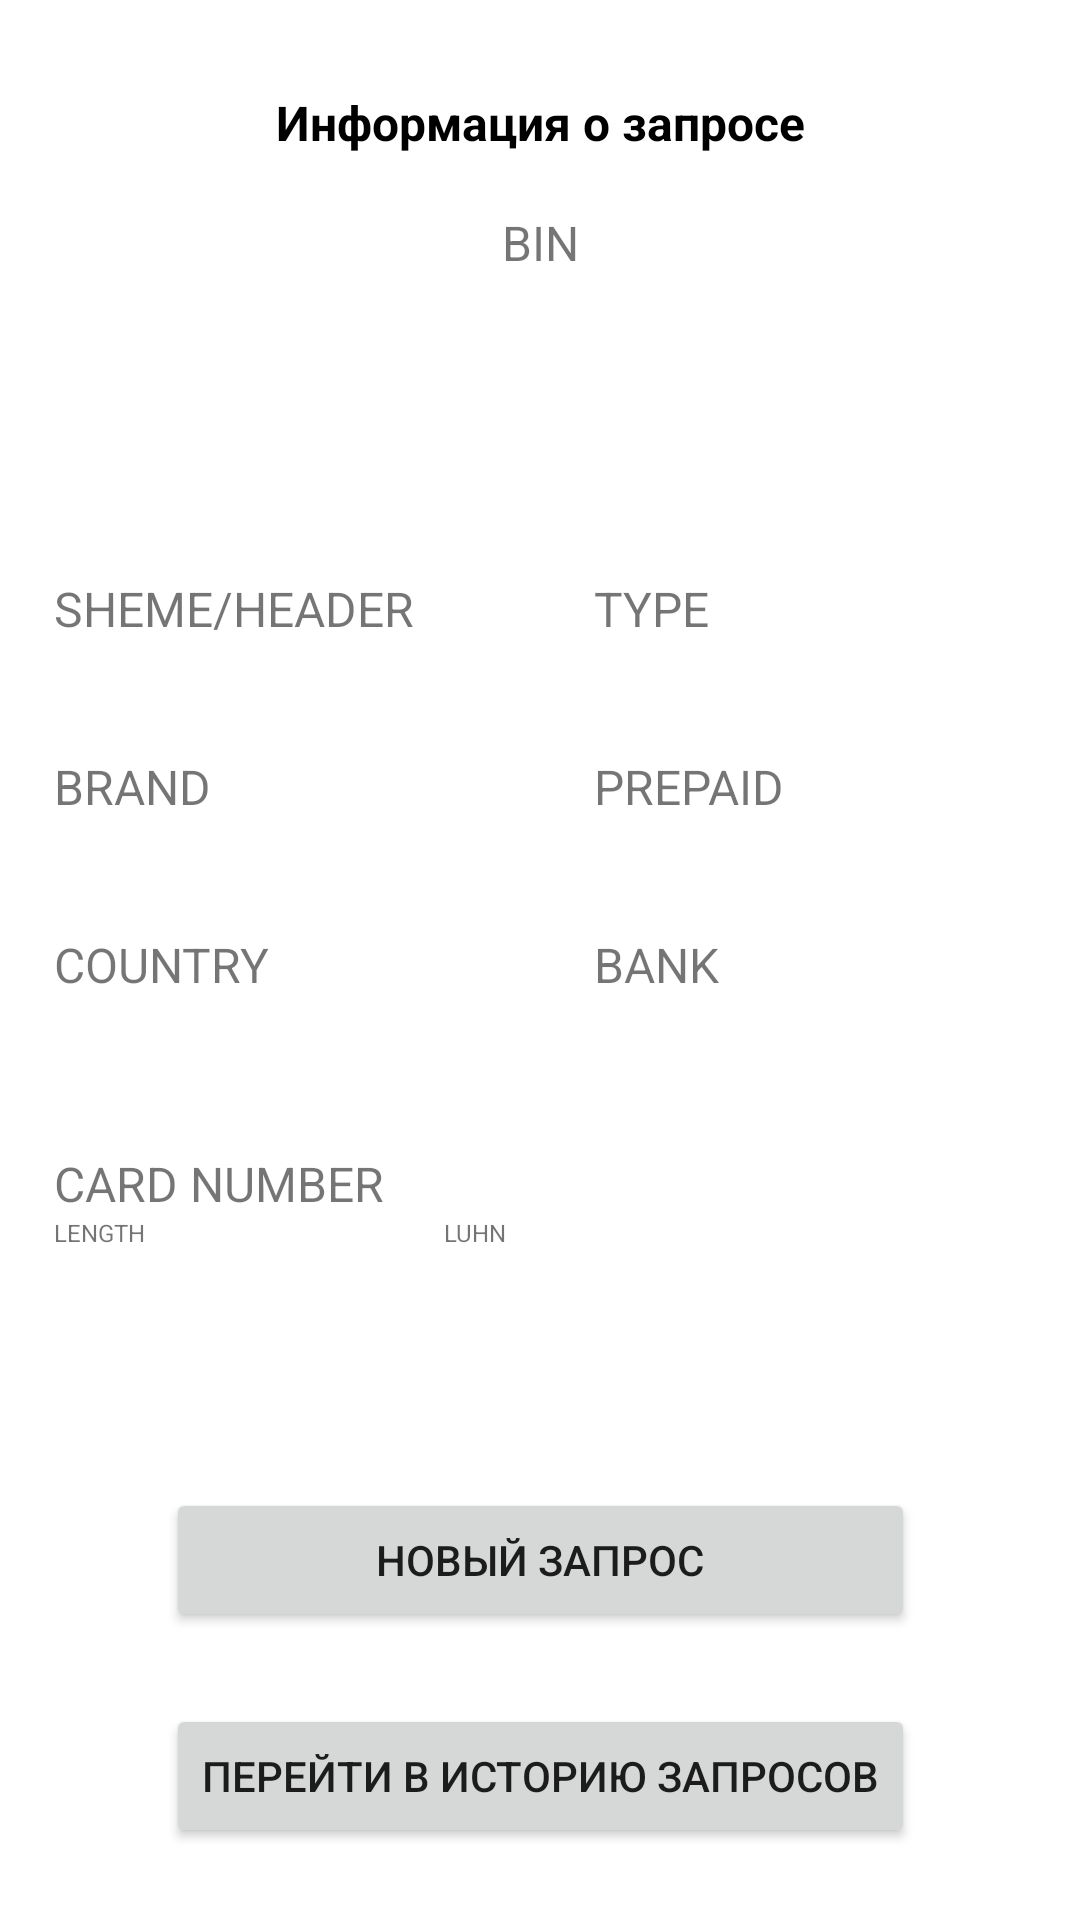

Write the Android layout XML for this screen, with the resource values it uses.
<!-- AndroidManifest.xml: application theme Theme.CardInfoApp -->
<!-- res/layout/activity_main.xml -->
<?xml version="1.0" encoding="utf-8"?>
<androidx.constraintlayout.widget.ConstraintLayout xmlns:android="http://schemas.android.com/apk/res/android"
    xmlns:app="http://schemas.android.com/apk/res-auto"
    xmlns:tools="http://schemas.android.com/tools"
    android:layout_width="match_parent"
    android:layout_height="match_parent"
    tools:context=".MainActivity">

    <androidx.constraintlayout.widget.Guideline
        android:id="@+id/firstColumn"
        android:layout_width="wrap_content"
        android:layout_height="wrap_content"
        android:orientation="vertical"
        app:layout_constraintGuide_percent = "0.05"
        />

    <androidx.constraintlayout.widget.Guideline
        android:id="@+id/SecondColumn"
        android:layout_width="wrap_content"
        android:layout_height="wrap_content"
        android:orientation="vertical"
        app:layout_constraintGuide_percent = "0.55"
        />



    <androidx.constraintlayout.widget.Guideline
        android:id="@+id/horizontal"
        app:layout_constraintTop_toBottomOf="@id/BIN_textView_fragmentRequestInfo"
        android:layout_width="wrap_content"
        android:layout_height="wrap_content"
        android:orientation="horizontal"
        app:layout_constraintStart_toStartOf="parent"
        app:layout_constraintTop_toTopOf="parent"
        app:layout_constraintGuide_percent = "0.30"
        />

    <TextView
        android:id="@+id/header"
        android:layout_width="wrap_content"
        android:layout_height="wrap_content"
        app:layout_constraintTop_toTopOf="parent"
        app:layout_constraintStart_toStartOf="parent"
        app:layout_constraintEnd_toEndOf="parent"
        android:layout_marginTop="30dp"
        android:text="@string/requestInfoFragment_header_text"
        style="@style/info"
        />

    <TextView
        android:id="@+id/BIN_header"
        android:layout_width="wrap_content"
        android:layout_height="wrap_content"
        style="@style/headers"
        app:layout_constraintTop_toTopOf="@id/header"
        app:layout_constraintStart_toStartOf="parent"
        app:layout_constraintEnd_toEndOf="parent"
        android:text="@string/binTextView_text"
        android:layout_marginTop="40dp"/>

    <TextView
        android:id="@+id/BIN_textView_fragmentRequestInfo"
        android:layout_width="wrap_content"
        android:layout_height="wrap_content"
        app:layout_constraintTop_toBottomOf="@id/BIN_header"
        app:layout_constraintStart_toStartOf="parent"
        app:layout_constraintEnd_toEndOf="parent"
        tools:text="424436"
        android:textSize="36sp"
        android:textStyle="bold"
        android:textColor="@color/black"
        android:layout_marginTop="8dp"/>

    <TextView
        android:id="@+id/shemeNetwork_header"
        android:layout_width="wrap_content"
        android:layout_height="wrap_content"
        app:layout_constraintTop_toBottomOf="@id/horizontal"
        app:layout_constraintStart_toEndOf="@id/firstColumn"
        style="@style/headers"
        android:text="@string/sheme_header_text"/>

    <TextView
        android:id="@+id/shemeNetworkInfo_fragmentRequestInfo"
        android:layout_width="wrap_content"
        android:layout_height="wrap_content"
        app:layout_constraintTop_toBottomOf="@id/shemeNetwork_header"
        app:layout_constraintStart_toEndOf="@id/firstColumn"
        style="@style/info"
        tools:text="Visa"/>

    <TextView
        android:id="@+id/type_header"
        android:layout_width="wrap_content"
        android:layout_height="wrap_content"
        app:layout_constraintTop_toBottomOf="@id/horizontal"
        app:layout_constraintStart_toEndOf="@id/SecondColumn"
        style="@style/headers"
        android:text="@string/typeText"/>

    <TextView
        android:id="@+id/typeInfo_fragmentRequestInfo"
        android:layout_width="wrap_content"
        android:layout_height="wrap_content"
        app:layout_constraintTop_toBottomOf="@id/type_header"
        app:layout_constraintStart_toEndOf="@id/SecondColumn"
        style="@style/info"
        tools:text="Credit"/>

    <TextView
        android:id="@+id/bank_header"
        android:layout_width="wrap_content"
        android:layout_height="wrap_content"
        app:layout_constraintTop_toBottomOf="@id/brandInfo_fragmentRequestInfo"
        app:layout_constraintStart_toEndOf="@id/SecondColumn"
        style="@style/headers"
        android:layout_marginTop="@dimen/marginVerticalRequestFragmentInfo"
        android:text="@string/bankText"/>

    <TextView
        android:id="@+id/bankInfo_fragmentRequestInfo"
        android:layout_width="wrap_content"
        android:layout_height="wrap_content"
        app:layout_constraintTop_toBottomOf="@id/bank_header"
        app:layout_constraintStart_toEndOf="@id/SecondColumn"
        style="@style/info"
        tools:text="JSCB AK BARS OJSC"/>

    <TextView
        android:id="@+id/bankWebSiteInfo_fragmentRequestInfo"
        android:layout_width="wrap_content"
        android:layout_height="wrap_content"
        app:layout_constraintTop_toBottomOf="@id/bankInfo_fragmentRequestInfo"
        app:layout_constraintStart_toEndOf="@id/SecondColumn"
        android:textColor="@color/purple_700"
        tools:text="www.akbars.ru"/>

    <TextView
        android:id="@+id/bankNumberSiteInfo_fragmentRequestInfo"
        android:layout_width="wrap_content"
        android:layout_height="wrap_content"
        app:layout_constraintTop_toBottomOf="@id/bankWebSiteInfo_fragmentRequestInfo"
        app:layout_constraintStart_toEndOf="@id/SecondColumn"
        tools:text="(99871) 120-81-06"/>

    <TextView
        android:id="@+id/brand_header"
        android:layout_width="wrap_content"
        android:layout_height="wrap_content"
        app:layout_constraintTop_toBottomOf="@id/shemeNetworkInfo_fragmentRequestInfo"
        app:layout_constraintStart_toEndOf="@id/firstColumn"
        style="@style/headers"
        android:text="@string/brand_text"
        android:layout_marginTop="@dimen/marginVerticalRequestFragmentInfo"/>

    <TextView
        android:id="@+id/brandInfo_fragmentRequestInfo"
        android:layout_width="wrap_content"
        android:layout_height="wrap_content"
        app:layout_constraintTop_toBottomOf="@id/brand_header"
        app:layout_constraintStart_toEndOf="@id/firstColumn"
        style="@style/info"
        tools:text="Traditional"/>

    <TextView
        android:id="@+id/prepaid_header"
        android:layout_width="wrap_content"
        android:layout_height="wrap_content"
        app:layout_constraintTop_toBottomOf="@id/typeInfo_fragmentRequestInfo"
        app:layout_constraintStart_toEndOf="@id/SecondColumn"
        style="@style/headers"
        android:text="@string/prepaid_text"
        android:layout_marginTop="@dimen/marginVerticalRequestFragmentInfo"/>

    <TextView
        android:id="@+id/prepaidInfo_fragmentRequestInfo"
        android:layout_width="wrap_content"
        android:layout_height="wrap_content"
        app:layout_constraintTop_toBottomOf="@id/prepaid_header"
        app:layout_constraintStart_toEndOf="@id/SecondColumn"
        style="@style/info"
        tools:text="No"/>

    <TextView
        android:id="@+id/country_header"
        android:layout_width="wrap_content"
        android:layout_height="wrap_content"
        app:layout_constraintTop_toBottomOf="@id/prepaidInfo_fragmentRequestInfo"
        app:layout_constraintStart_toEndOf="@id/firstColumn"
        style="@style/headers"
        android:text="@string/country_text"
        android:layout_marginTop="@dimen/marginVerticalRequestFragmentInfo"/>


    <TextView
        android:id="@+id/emoji_textView_fragmentRequestInfo"
        android:layout_width="wrap_content"
        android:layout_height="wrap_content"
        app:layout_constraintTop_toBottomOf="@id/country_header"
        app:layout_constraintStart_toEndOf="@id/firstColumn"
        tools:text="🇷🇺"/>

    <TextView
        android:id="@+id/countryInfo_textView_fragmentRequestInfo"
        android:layout_width="wrap_content"
        android:layout_height="wrap_content"
        app:layout_constraintTop_toBottomOf="@id/country_header"
        app:layout_constraintStart_toEndOf="@id/emoji_textView_fragmentRequestInfo"
        tools:text="Russian Federation"
        style="@style/info"/>

    <TextView
        android:id="@+id/latitudeInfo_textView_fragmentRequestInfo"
        android:layout_width="wrap_content"
        android:layout_height="wrap_content"
        app:layout_constraintTop_toBottomOf="@id/countryInfo_textView_fragmentRequestInfo"
        app:layout_constraintStart_toStartOf="@id/firstColumn"
        tools:text="@string/latitude"
        android:textSize="10sp"/>

    <TextView
        android:id="@+id/cardNumber_header"
        android:layout_width="wrap_content"
        android:layout_height="wrap_content"
        app:layout_constraintTop_toBottomOf="@id/latitudeInfo_textView_fragmentRequestInfo"
        app:layout_constraintStart_toEndOf="@id/firstColumn"
        style="@style/headers"
        android:text="@string/card_number_text"
        android:layout_marginTop="@dimen/marginVerticalRequestFragmentInfo"/>

    <TextView
        android:id="@+id/length_requestFragmentInfo"
        android:layout_width="wrap_content"
        android:layout_height="wrap_content"
        app:layout_constraintTop_toBottomOf="@id/cardNumber_header"
        app:layout_constraintStart_toEndOf="@id/firstColumn"
        style="@style/headers"
        android:text="@string/length_text"
        android:textSize="8sp"/>

    <TextView
        android:id="@+id/lengthInfo_requestFragmentInfo"
        android:layout_width="wrap_content"
        android:layout_height="wrap_content"
        app:layout_constraintTop_toBottomOf="@id/length_requestFragmentInfo"
        app:layout_constraintStart_toEndOf="@id/firstColumn"
        style="@style/info"
        tools:text="16"/>

    <TextView
        android:id="@+id/luhn"
        android:layout_width="wrap_content"
        android:layout_height="wrap_content"
        app:layout_constraintTop_toBottomOf="@id/cardNumber_header"
        app:layout_constraintStart_toEndOf="@id/cardNumber_header"
        android:layout_marginStart="20dp"
        style="@style/headers"
        android:text="@string/luhn_text"
        android:textSize="8sp"/>

    <TextView
        android:id="@+id/luhnInfo_requestFragmentInfo"
        android:layout_width="wrap_content"
        android:layout_height="wrap_content"
        app:layout_constraintTop_toBottomOf="@id/luhn"
        app:layout_constraintStart_toStartOf="@id/luhn"
        style="@style/info"
        tools:text="YES"/>

    <androidx.appcompat.widget.AppCompatButton
        android:id="@+id/newRequest_button_requestFragmentInfo"
        android:layout_width="0dp"
        android:layout_height="wrap_content"
        app:layout_constraintStart_toStartOf="@id/goToHistory_button_requestFragmentInfo"
        app:layout_constraintEnd_toEndOf="@id/goToHistory_button_requestFragmentInfo"
        app:layout_constraintBottom_toTopOf="@id/goToHistory_button_requestFragmentInfo"
        android:text="@string/newRequest_text"
        android:layout_marginVertical="24dp"/>

    <androidx.appcompat.widget.AppCompatButton
        android:id="@+id/goToHistory_button_requestFragmentInfo"
        android:layout_width="wrap_content"
        android:layout_height="wrap_content"
        android:text="Перейти в историю запросов"
        app:layout_constraintStart_toStartOf="parent"
        app:layout_constraintEnd_toEndOf="parent"
        app:layout_constraintBottom_toBottomOf="parent"
        android:layout_marginVertical="24dp"/>

</androidx.constraintlayout.widget.ConstraintLayout>
<!-- resources referenced by this layout -->
<resources>
  <dimen name="marginVerticalRequestFragmentInfo">16dp</dimen>
  <string name="bankText">bank</string>
  <string name="binTextView_text">BIN</string>
  <string name="brand_text">Brand</string>
  <string name="card_number_text">Card number</string>
  <string name="country_text">country</string>
  <string name="latitude">(latitude: %1$d, longitude: %2$d)</string>
  <string name="length_text">length</string>
  <string name="luhn_text">luhn</string>
  <string name="newRequest_text">Новый запрос</string>
  <string name="prepaid_text">Prepaid</string>
  <string name="requestInfoFragment_header_text">Информация о запросе</string>
  <string name="sheme_header_text">sheme/header</string>
  <string name="typeText">type</string>
  <style name="headers">
          <item name="android:textAllCaps">true</item>
          <item name="android:textSize">16sp</item>
      </style>
  <style name="info">
          <item name="android:textColor">@color/black</item>
          <item name="android:textSize">16sp</item>
          <item name="android:textStyle">bold</item>
      </style>
  <style name="Theme.CardInfoApp" parent="Theme.MaterialComponents.DayNight.DarkActionBar">
          
          <item name="colorPrimary">@color/purple_500</item>
          <item name="colorPrimaryVariant">@color/purple_700</item>
          <item name="colorOnPrimary">@color/white</item>
          
          <item name="colorSecondary">@color/teal_200</item>
          <item name="colorSecondaryVariant">@color/teal_700</item>
          <item name="colorOnSecondary">@color/black</item>
          
          <item name="android:statusBarColor">?attr/colorPrimaryVariant</item>
          
      </style>
  <!-- not gathered from this repository: default colours our renderer supplied (Android Studio template values) -->
  <color name="purple_500">#FF6200EE</color>
  <color name="purple_700">#FF3700B3</color>
  <color name="teal_200">#FF03DAC5</color>
  <color name="teal_700">#FF018786</color>
  <color name="black">#FF000000</color>
  <color name="white">#FFFFFFFF</color>
</resources>
